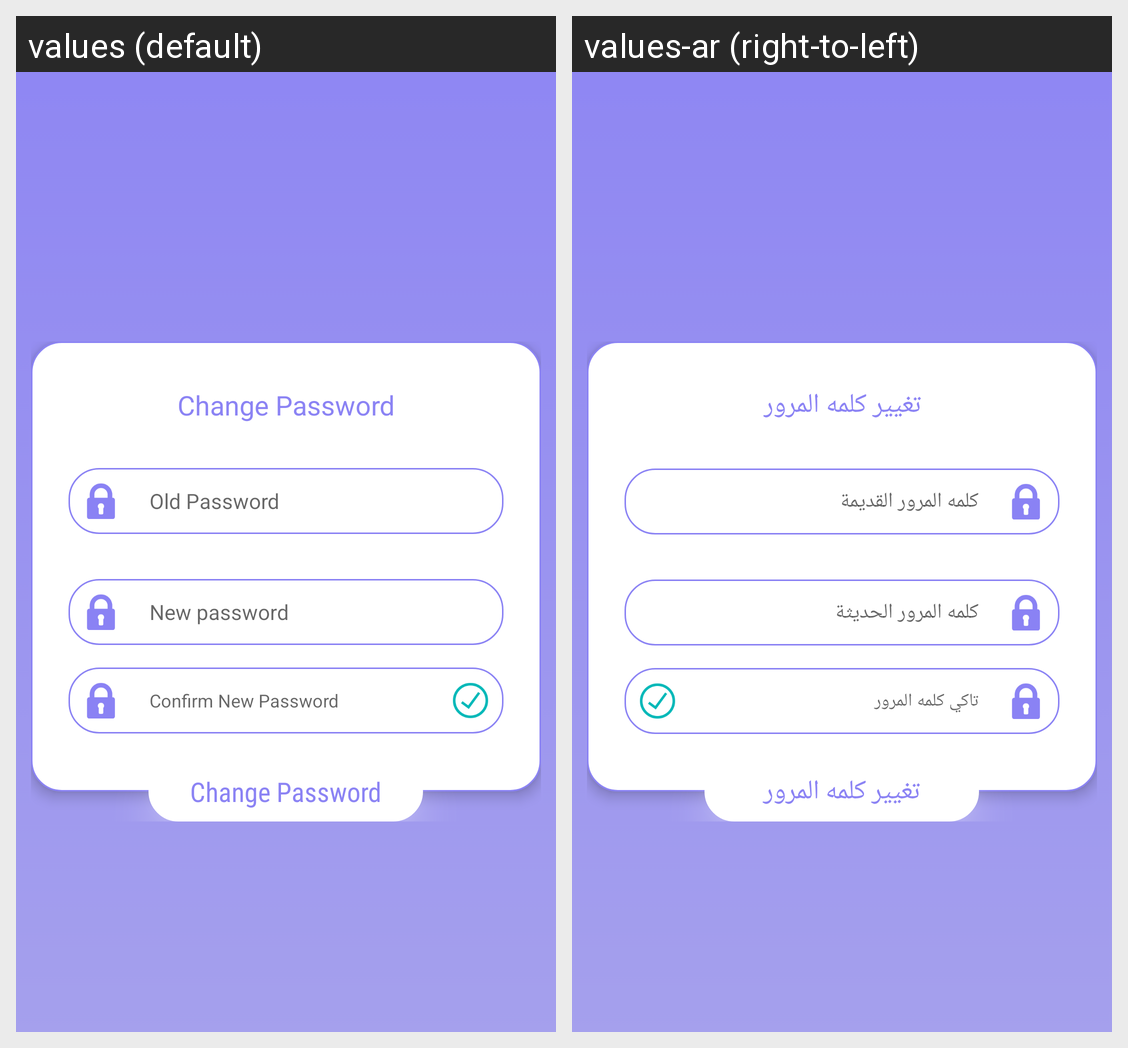

Here is an Android app screen in its default locale and in the app's own translations. Write out the translated-string differences for the strings that appear on this screen.
Android screen res/layout/activity_change_password.xml rendered under 2 locales, left to right: values (default), values-ar (right-to-left). Device: Nexus 5 (rendered at 1080×1920; each locale shown at half size, 540×960, under a caption strip naming it); theme AppTheme.
Strings drawn on this screen, with the default value and each locale's value (text and hints the layout hard-codes, and strings that could not be matched under every locale, appear in the picture but are not listed):

change_password
  values: Change Password
  values-ar: تغيير كلمه المرور

old_password
  values: Old Password
  values-ar: كلمه المرور القديمة

new_password
  values: New password
  values-ar: كلمه المرور الحديثة

confirm_new_password
  values: Confirm New Password
  values-ar: تاكي كلمه المرور
